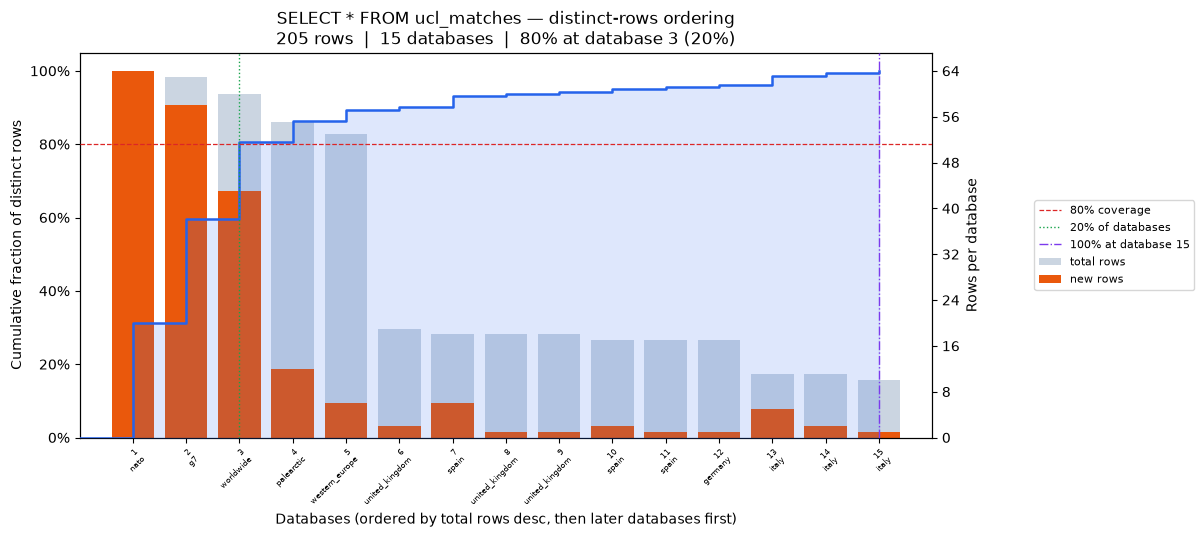

Data behind this chart, as committed beside it:
position, database, coverage_pct, total_rows, new_unique_rows
0, nato, 31.22, 64, 64
1, g7, 59.51, 63, 58
2, worldwide, 80.49, 60, 43
3, palearctic, 86.34, 55, 12
4, western_europe, 89.27, 53, 6
5, united_kingdom, 90.24, 19, 2
6, spain, 93.17, 18, 6
7, united_kingdom, 93.66, 18, 1
8, united_kingdom, 94.15, 18, 1
9, spain, 95.12, 17, 2
10, spain, 95.61, 17, 1
11, germany, 96.1, 17, 1
12, italy, 98.54, 11, 5
13, italy, 99.51, 11, 2
14, italy, 100.0, 10, 1
